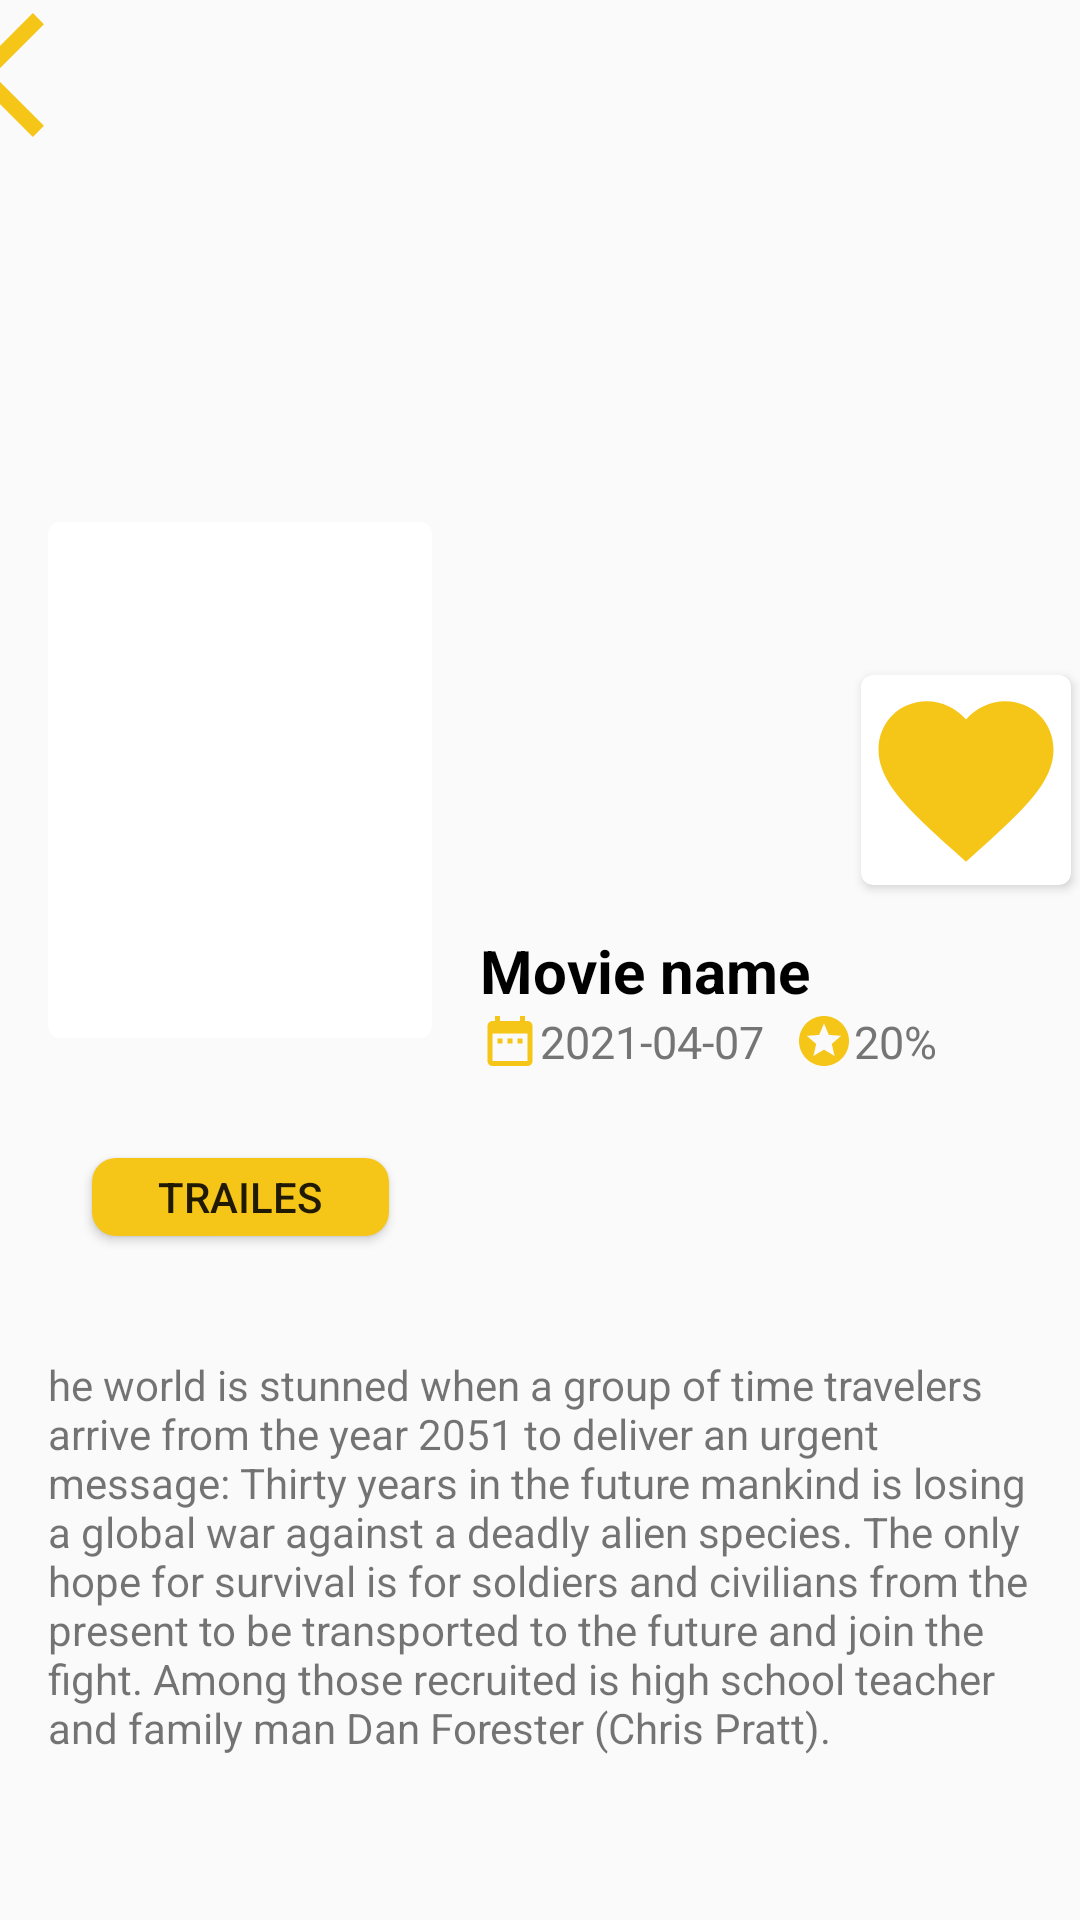

The Android layout XML behind this screen, and the referenced resources:
<!-- AndroidManifest.xml: application theme Theme.AppCompat.DayNight.NoActionBar -->
<!-- res/layout/fragment_detail.xml -->
<?xml version="1.0" encoding="utf-8"?>
<androidx.core.widget.NestedScrollView xmlns:android="http://schemas.android.com/apk/res/android"
    xmlns:app="http://schemas.android.com/apk/res-auto"
    xmlns:tools="http://schemas.android.com/tools"
    android:layout_width="match_parent"
    android:layout_height="match_parent"
    android:fillViewport="true"
    tools:context=".ui.fragments.DetailFragment">


    <androidx.constraintlayout.widget.ConstraintLayout
        android:layout_width="match_parent"
        android:layout_height="wrap_content">

        <ImageView
            android:id="@+id/movie_backdrop"
            android:layout_width="0dp"
            android:layout_height="0dp"
            app:layout_constraintBottom_toBottomOf="@+id/backdrop_guideline"
            app:layout_constraintEnd_toEndOf="parent"
            app:layout_constraintStart_toStartOf="parent"
            app:layout_constraintTop_toTopOf="parent" />

        <ImageButton
            android:id="@+id/backbtn"
            android:layout_width="wrap_content"
            android:layout_height="wrap_content"
            android:background="#00FFFFFF"
            android:layout_marginRight="330dp"
            android:layout_marginBottom="210dp"
            android:src="@drawable/ic_baseline_arrow_back_ios_24"
            app:layout_constraintBottom_toBottomOf="@+id/movie_backdrop"
            app:layout_constraintEnd_toEndOf="parent"
            app:layout_constraintLeft_toLeftOf="parent"
            app:layout_constraintStart_toStartOf="parent"
            app:layout_constraintTop_toTopOf="parent" />


        <androidx.cardview.widget.CardView
            android:id="@+id/movie_poster_card"
            android:layout_width="128dp"
            android:layout_height="172dp"
            android:layout_marginStart="16dp"
            android:layout_marginEnd="8dp"
            app:cardCornerRadius="4dp"
            app:layout_constraintBottom_toBottomOf="@+id/backdrop_guideline"
            app:layout_constraintStart_toStartOf="parent"
            app:layout_constraintTop_toBottomOf="@id/backdrop_guideline"
            android:layout_marginLeft="16dp"
            android:layout_marginRight="8dp">

            <ImageView
                android:id="@+id/movie_poster"
                android:layout_width="match_parent"
                android:layout_height="match_parent" />

        </androidx.cardview.widget.CardView>

        <androidx.cardview.widget.CardView
            android:id="@+id/fav_vtn_card"
            android:layout_width="wrap_content"
            android:layout_height="wrap_content"
            android:layout_marginStart="140dp"
            app:cardCornerRadius="4dp"
            app:layout_constraintEnd_toEndOf="parent"
            app:layout_constraintBottom_toBottomOf="@+id/backdrop_guideline"
            app:layout_constraintStart_toEndOf="@id/movie_poster_card"
            app:layout_constraintTop_toBottomOf="@id/backdrop_guideline"
            android:layout_marginLeft="140dp">


            <ImageButton
                android:id="@+id/fav_btn"
                android:layout_width="wrap_content"
                android:layout_height="wrap_content"
                android:background="@null"
                android:src="@drawable/ic_baseline_favorite_detail" />

        </androidx.cardview.widget.CardView>


        <androidx.constraintlayout.widget.Guideline
            android:id="@+id/backdrop_guideline"
            android:layout_width="wrap_content"
            android:layout_height="wrap_content"
            android:orientation="horizontal"
            app:layout_constraintGuide_percent="0.4" />

        <TextView
            android:id="@+id/movie_title"
            android:text="Movie name"
            android:layout_width="0dp"
            android:layout_height="wrap_content"
            android:layout_marginStart="16dp"
            android:layout_marginTop="50dp"
            android:layout_marginEnd="16dp"
            android:textColor="@android:color/black"
            android:textSize="20sp"
            android:textStyle="bold"
            app:layout_constraintEnd_toEndOf="parent"
            app:layout_constraintStart_toEndOf="@+id/movie_poster_card"
            app:layout_constraintTop_toBottomOf="@+id/backdrop_guideline" />


        <ImageView
            android:id="@+id/date_icon"
            android:layout_width="wrap_content"
            android:layout_height="wrap_content"
            android:src="@drawable/ic_baseline_date_range_24"
            app:layout_constraintStart_toStartOf="@+id/movie_title"
            app:layout_constraintTop_toBottomOf="@+id/movie_title"/>



        <TextView
            android:id="@+id/movie_release_date"
            android:layout_width="wrap_content"
            android:layout_height="wrap_content"
            android:text="2021-04-07"
            android:paddingRight="10dp"
            android:textColor="#757575"
            android:textSize="15sp"
            app:layout_constraintStart_toEndOf="@+id/date_icon"
            app:layout_constraintTop_toBottomOf="@+id/movie_title" />


        <ImageView
            android:id="@+id/rate_icon"
            android:layout_width="wrap_content"
            android:layout_height="wrap_content"
            android:src="@drawable/ic_baseline_stars_24"
            app:layout_constraintStart_toEndOf="@id/movie_release_date"
            app:layout_constraintTop_toBottomOf="@id/movie_title"
            />

        <TextView
            android:id="@+id/movie_rating"
            android:text="20%"
            android:layout_width="wrap_content"
            android:layout_height="wrap_content"
            android:textColor="#757575"
            android:textSize="15sp"
            app:layout_constraintStart_toEndOf="@id/rate_icon"
            app:layout_constraintTop_toBottomOf="@id/movie_title"/>

        <Button
            android:id="@+id/trailer_btn"
            android:layout_width="99dp"
            android:layout_height="26dp"
            android:layout_marginTop="40dp"
            android:width="20dp"
            android:height="20dp"
            android:background="@drawable/corner_style"
            android:text="Trailes"
            app:layout_constraintBottom_toTopOf="@+id/movie_poster_title_barrier"
            app:layout_constraintEnd_toEndOf="@+id/movie_poster_card"
            app:layout_constraintStart_toStartOf="@+id/movie_poster_card"
            app:layout_constraintTop_toBottomOf="@+id/movie_poster_card" />


        <androidx.constraintlayout.widget.Barrier
            android:id="@+id/movie_poster_title_barrier"
            android:layout_width="wrap_content"
            android:layout_height="wrap_content"
            app:barrierDirection="bottom"
            app:constraint_referenced_ids="movie_rating,movie_release_date" />

        <TextView
            android:id="@+id/movie_overview"
            android:text="he world is stunned when a group of time travelers arrive from the year 2051 to deliver an urgent message: Thirty years in the future mankind is losing a global war against a deadly alien species. The only hope for survival is for soldiers and civilians from the present to be transported to the future and join the fight. Among those recruited is high school teacher and family man Dan Forester (Chris Pratt)."
            android:layout_width="match_parent"
            android:layout_height="wrap_content"
            android:layout_marginStart="16dp"
            android:layout_marginTop="40dp"
            android:layout_marginEnd="16dp"
            app:layout_constraintStart_toStartOf="parent"
            app:layout_constraintTop_toBottomOf="@+id/movie_poster_title_barrier" />




        <ProgressBar
            android:id="@+id/paginationProgressBar"
            style="?attr/progressBarStyle"
            android:layout_width="wrap_content"
            android:layout_height="wrap_content"
            android:visibility="invisible"
            android:background="@android:color/transparent"
            app:layout_constraintBottom_toBottomOf="parent"
            app:layout_constraintEnd_toEndOf="parent"
            app:layout_constraintHorizontal_bias="0.5"
            app:layout_constraintStart_toStartOf="parent" />

    </androidx.constraintlayout.widget.ConstraintLayout>



</androidx.core.widget.NestedScrollView>
<!-- resources referenced by this layout -->
<resources>
  <!-- drawable corner_style (drawable) -->
  <?xml version="1.0" encoding="utf-8"?>
  <selector xmlns:android="http://schemas.android.com/apk/res/android" >
      <item android:state_pressed="true" >
          <shape android:shape="rectangle"  >
              <corners android:radius="8dip" />
              <stroke android:width="1dip" android:color="#f5c518" />
              <gradient android:angle="-90" android:startColor="#f5c518" android:endColor="#f5c518"  />
          </shape>
      </item>
      <item android:state_focused="true">
          <shape android:shape="rectangle"  >
              <corners android:radius="8dip" />
              <stroke android:width="1dip" android:color="#f5c518" />
              <solid android:color="#f5c518"/>
          </shape>
      </item>
      <item >
          <shape android:shape="rectangle"  >
              <corners android:radius="8dip" />
              <gradient android:angle="-90" android:startColor="#f5c518" android:endColor="#f5c518" />
          </shape>
      </item>
  </selector>
  <!-- drawable ic_baseline_arrow_back_ios_24 (drawable) -->
  <vector android:height="50dp" android:tint="#f5c518"
      android:viewportHeight="24" android:viewportWidth="24"
      android:width="50dp" xmlns:android="http://schemas.android.com/apk/res/android">
      <path android:fillColor="@android:color/white" android:pathData="M11.67,3.87L9.9,2.1 0,12l9.9,9.9 1.77,-1.77L3.54,12z"/>
  </vector>
  <!-- drawable ic_baseline_date_range_24 (drawable) -->
  <vector android:height="20dp" android:tint="#F5C518"
      android:viewportHeight="24" android:viewportWidth="24"
      android:width="20dp" xmlns:android="http://schemas.android.com/apk/res/android">
      <path android:fillColor="@android:color/white" android:pathData="M9,11L7,11v2h2v-2zM13,11h-2v2h2v-2zM17,11h-2v2h2v-2zM19,4h-1L18,2h-2v2L8,4L8,2L6,2v2L5,4c-1.11,0 -1.99,0.9 -1.99,2L3,20c0,1.1 0.89,2 2,2h14c1.1,0 2,-0.9 2,-2L21,6c0,-1.1 -0.9,-2 -2,-2zM19,20L5,20L5,9h14v11z"/>
  </vector>
  <!-- drawable ic_baseline_favorite_detail (drawable) -->
  <vector android:height="70dp" android:tint="#f5c518"
      android:viewportHeight="24" android:viewportWidth="24"
      android:width="70dp" xmlns:android="http://schemas.android.com/apk/res/android">
      <path android:fillColor="@color/white"
                android:pathData="M12,21.35l-1.45,-1.32C5.4,15.36 2,12.28 2,8.5 2,5.42 4.42,3 7.5,3c1.74,0 3.41,0.81 4.5,2.09C13.09,3.81 14.76,3 16.5,3 19.58,3 22,5.42 22,8.5c0,3.78 -3.4,6.86 -8.55,11.54L12,21.35z"/>
  </vector>
  <!-- drawable ic_baseline_stars_24 (drawable) -->
  <vector android:height="20dp" android:tint="#F5C518"
      android:viewportHeight="24" android:viewportWidth="24"
      android:width="20dp" xmlns:android="http://schemas.android.com/apk/res/android">
      <path android:fillColor="@android:color/white" android:pathData="M11.99,2C6.47,2 2,6.48 2,12s4.47,10 9.99,10C17.52,22 22,17.52 22,12S17.52,2 11.99,2zM16.23,18L12,15.45 7.77,18l1.12,-4.81 -3.73,-3.23 4.92,-0.42L12,5l1.92,4.53 4.92,0.42 -3.73,3.23L16.23,18z"/>
  </vector>
  <color name="white">#FFFFFFFF</color>
</resources>
